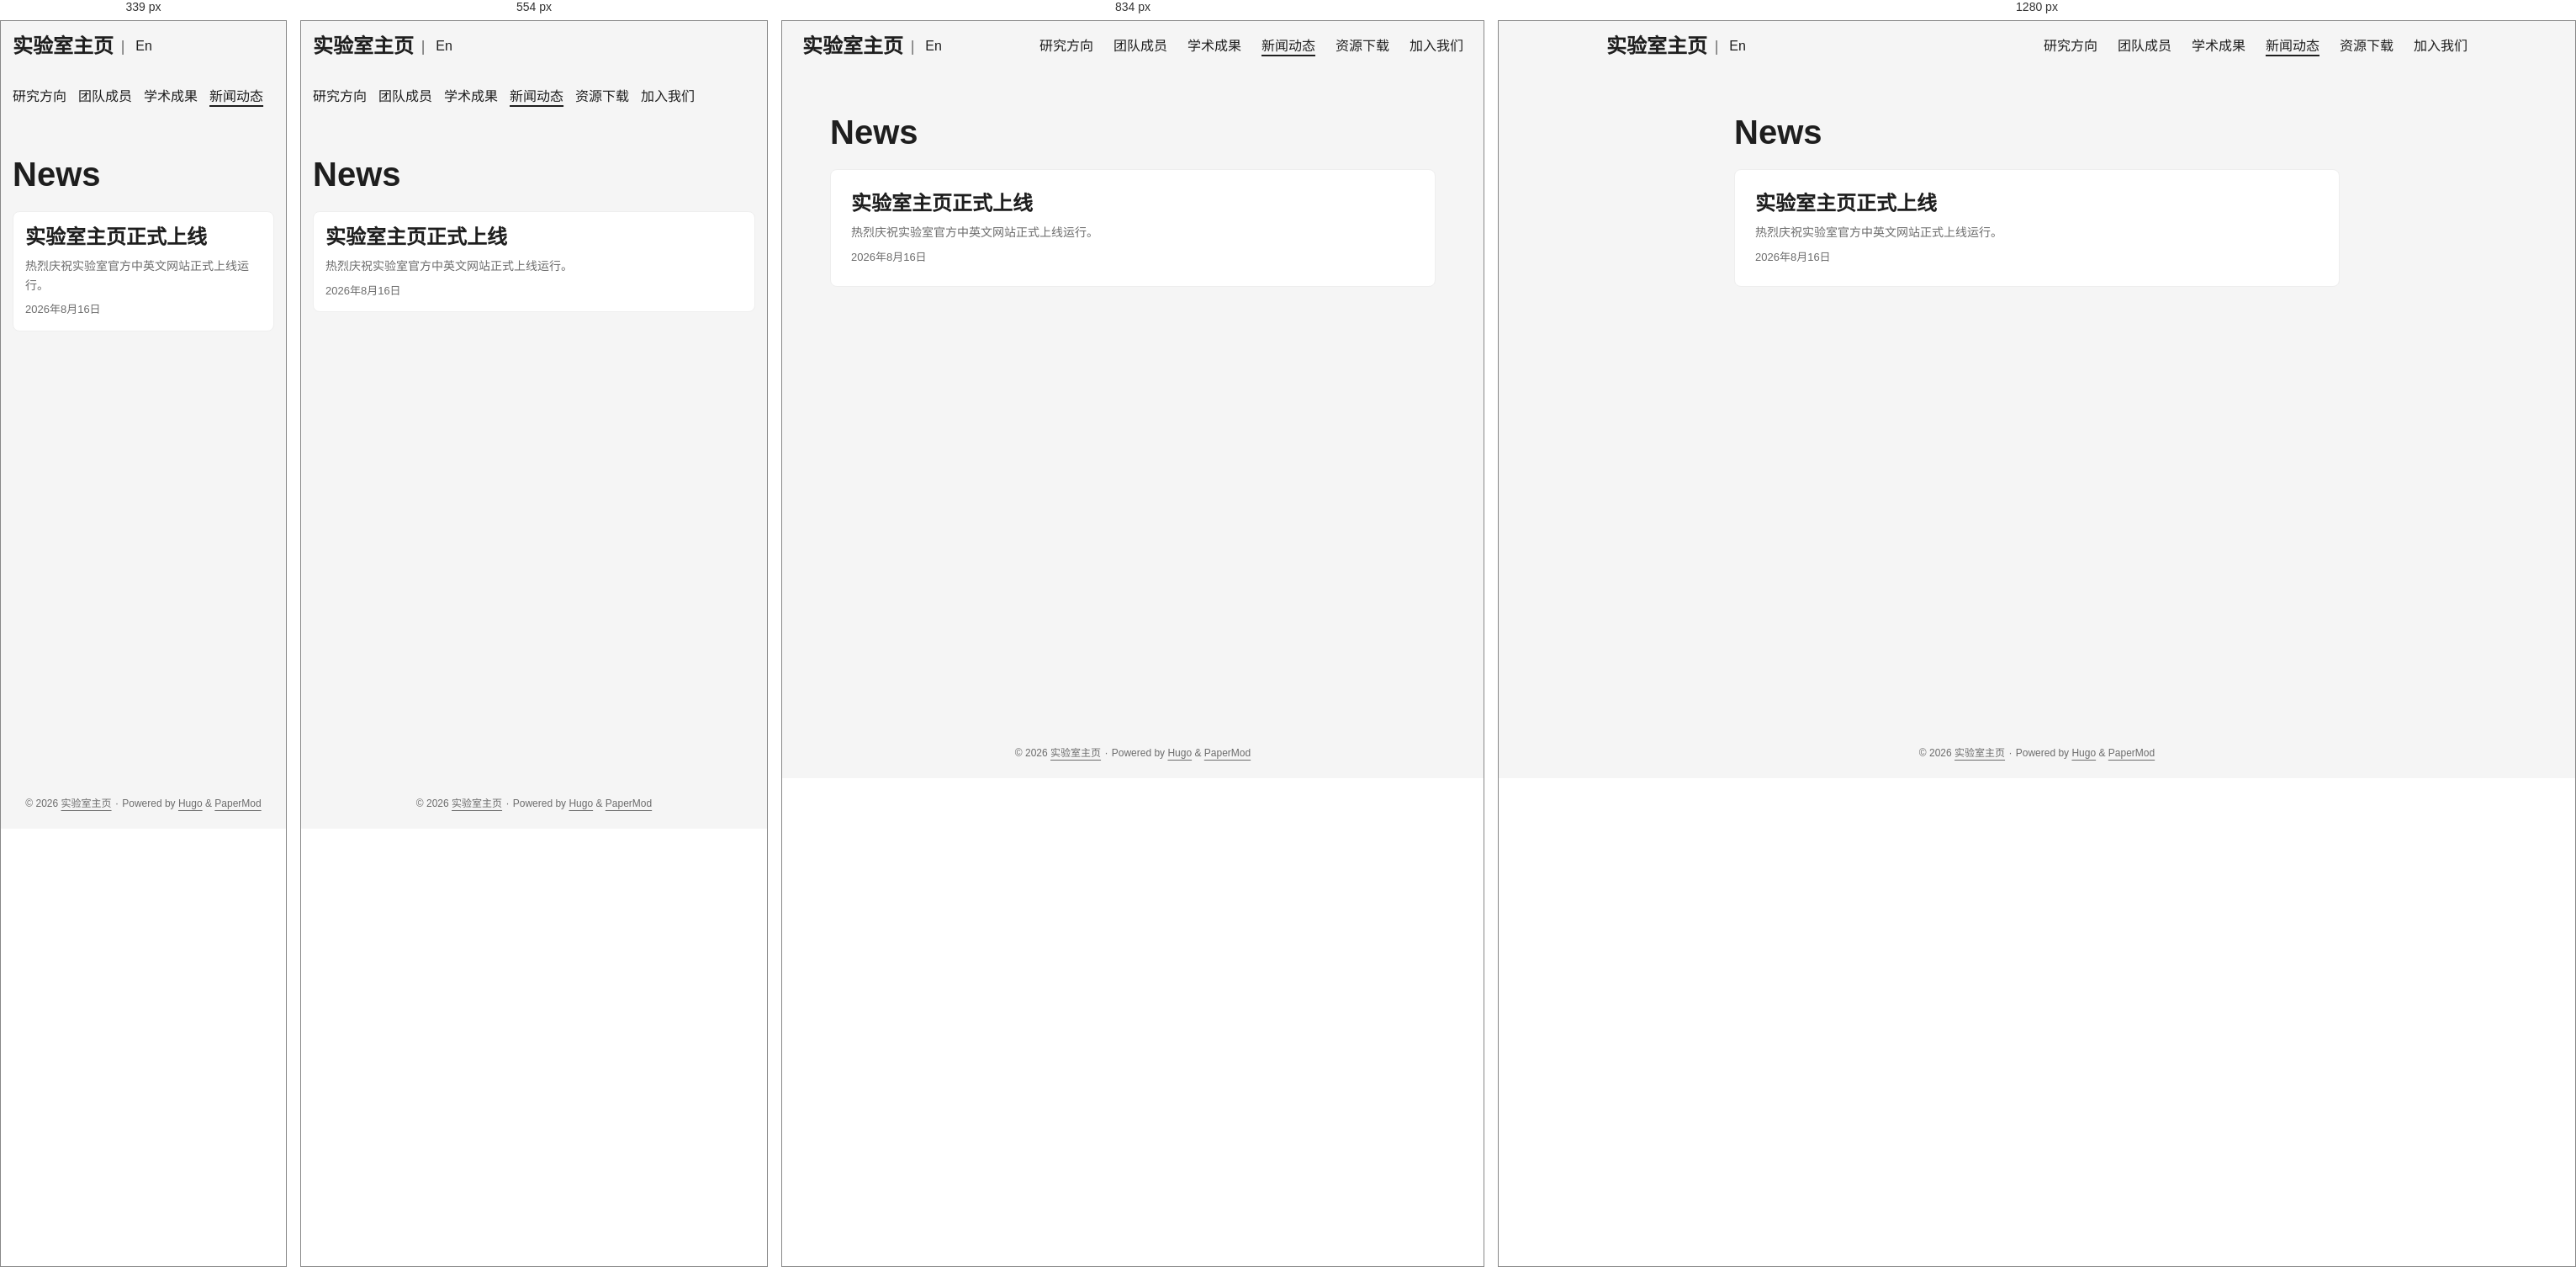
Rendered at 339 px, 554 px, 834 px and 1280 px, left to right.

<!-- file: index.html -->
<!DOCTYPE html>
<html lang="zh" dir="auto" data-theme="auto">

<head><script src="/livereload.js?mindelay=10&amp;v=2&amp;port=1313&amp;path=livereload" data-no-instant defer></script><meta charset="utf-8">
<meta http-equiv="X-UA-Compatible" content="IE=edge">
<meta name="viewport" content="width=device-width, initial-scale=1, shrink-to-fit=no">
<meta name="robots" content="noindex, nofollow">
<title>News | 实验室主页</title>
<meta name="keywords" content="">
<meta name="description" content="News - 实验室主页">
<meta name="author" content="">
<link rel="canonical" href="//localhost:1313/news/">
<link crossorigin="anonymous" href="/assets/css/stylesheet.89ca4972ab5e6aaa05e9a0dae0c4bb64b26585bc79e36f5cf33614eea0283abe.css" integrity="sha256-icpJcqteaqoF6aDa4MS7ZLJlhbx5429c8zYU7qAoOr4=" rel="preload stylesheet" as="style">
<link rel="icon" href="//localhost:1313/favicon.ico">
<link rel="icon" type="image/png" sizes="16x16" href="//localhost:1313/favicon-16x16.png">
<link rel="icon" type="image/png" sizes="32x32" href="//localhost:1313/favicon-32x32.png">
<link rel="apple-touch-icon" href="//localhost:1313/apple-touch-icon.png">
<link rel="mask-icon" href="//localhost:1313/safari-pinned-tab.svg">
<meta name="theme-color" content="#2e2e33">
<meta name="msapplication-TileColor" content="#2e2e33">
<link rel="alternate" type="application/rss+xml" href="//localhost:1313/news/index.xml" title="rss">
<link rel="alternate" hreflang="zh" href="//localhost:1313/news/">
<link rel="alternate" hreflang="en" href="//localhost:1313/en/news/">
<noscript>
    <style>
        #theme-toggle,
        .top-link {
            display: none;
        }

    </style>
    <style>
        @media (prefers-color-scheme: dark) {
            :root {
                --theme: rgb(29, 30, 32);
                --entry: rgb(46, 46, 51);
                --primary: rgb(218, 218, 219);
                --secondary: rgb(155, 156, 157);
                --tertiary: rgb(65, 66, 68);
                --content: rgb(196, 196, 197);
                --code-block-bg: rgb(46, 46, 51);
                --code-bg: rgb(55, 56, 62);
                --border: rgb(51, 51, 51);
                color-scheme: dark;
            }

            .list {
                background: var(--theme);
            }

            .toc {
                background: var(--entry);
            }
        }

    </style>
</noscript>
<script>
    if (localStorage.getItem("pref-theme") === "dark") {
        document.querySelector("html").dataset.theme = 'dark';
    } else if (localStorage.getItem("pref-theme") === "light") {
       document.querySelector("html").dataset.theme = 'light';
    } else if (window.matchMedia('(prefers-color-scheme: dark)').matches) {
        document.querySelector("html").dataset.theme = 'dark';
    } else {
        document.querySelector("html").dataset.theme = 'light';
    }

</script>
</head>
<body class="list" id="top">
    <header class="header">
    <nav class="header-nav">
        <div class="logo">
            <a href="//localhost:1313/" accesskey="h" title="实验室主页 (Alt + H)">实验室主页</a>
            <div class="logo-switches">
                <button id="theme-toggle" class="theme-toggle" accesskey="t" title="(Alt + T)" aria-label="Toggle theme">
                    <svg class="moon" xmlns="http://www.w3.org/2000/svg" width="17" height="17" viewBox="0 0 24 24"
                        fill="none" stroke="currentColor" stroke-width="2" stroke-linecap="round"
                        stroke-linejoin="round">
                        <path d="M21 12.79A9 9 0 1 1 11.21 3 7 7 0 0 0 21 12.79z"></path>
                    </svg>
                    <svg class="sun" xmlns="http://www.w3.org/2000/svg" width="17" height="17" viewBox="0 0 24 24"
                        fill="none" stroke="currentColor" stroke-width="2" stroke-linecap="round"
                        stroke-linejoin="round">
                        <circle cx="12" cy="12" r="5"></circle>
                        <line x1="12" y1="1" x2="12" y2="3"></line>
                        <line x1="12" y1="21" x2="12" y2="23"></line>
                        <line x1="4.22" y1="4.22" x2="5.64" y2="5.64"></line>
                        <line x1="18.36" y1="18.36" x2="19.78" y2="19.78"></line>
                        <line x1="1" y1="12" x2="3" y2="12"></line>
                        <line x1="21" y1="12" x2="23" y2="12"></line>
                        <line x1="4.22" y1="19.78" x2="5.64" y2="18.36"></line>
                        <line x1="18.36" y1="5.64" x2="19.78" y2="4.22"></line>
                    </svg>
                </button><span class="nav-sep">|</span>
                    <ul class="lang-menu">
                        <li>
                            <a href="//localhost:1313/en/" title="English"
                                aria-label="English">En</a>
                        </li>
                    </ul>
            </div>
        </div>
        <ul id="menu" class="menu">
            <li>
                <a href="//localhost:1313/research/" title="研究方向">
                    <span>研究方向</span>
                </a>
            </li>
            <li>
                <a href="//localhost:1313/members/" title="团队成员">
                    <span>团队成员</span>
                </a>
            </li>
            <li>
                <a href="//localhost:1313/publications/" title="学术成果">
                    <span>学术成果</span>
                </a>
            </li>
            <li>
                <a href="//localhost:1313/news/" title="新闻动态">
                    <span class="active">新闻动态</span>
                </a>
            </li>
            <li>
                <a href="//localhost:1313/resources/" title="资源下载">
                    <span>资源下载</span>
                </a>
            </li>
            <li>
                <a href="//localhost:1313/join/" title="加入我们">
                    <span>加入我们</span>
                </a>
            </li>
        </ul>
    </nav>
</header>
<main class="main"> 
<header class="page-header">
  <h1>
    News
  </h1>
</header>

<article class="post-entry"> 
  <header class="entry-header">
    <h2 class="entry-hint-parent">实验室主页正式上线
    </h2>
  </header>
  <div class="entry-content">
    <p>热烈庆祝实验室官方中英文网站正式上线运行。
</p>
  </div>
  <footer class="entry-footer">

<span title='2026-08-16 00:00:00 +0000 UTC'>2026年8月16日</span></footer>
  <a class="entry-link" aria-label="post link to 实验室主页正式上线" href="//localhost:1313/news/2026-08-welcome/"></a>
</article>
    </main>
    
<footer class="footer">
        <span>&copy; 2026 <a href="//localhost:1313/">实验室主页</a></span> · 

    
    
    <span>
        Powered by
        <a href="https://gohugo.io/?utm_source=papermod" rel="noopener" target="_blank">Hugo</a> &
        <a href="https://github.com/adityatelange/hugo-PaperMod/" rel="noopener" target="_blank">PaperMod</a>
    </span>
</footer>
<a href="#top" id="top-link" class="top-link hidden" aria-label="go to top" title="Go to Top (Alt + G)" accesskey="g">
    <svg xmlns="http://www.w3.org/2000/svg" viewBox="0 0 24 24" fill="none" stroke="currentColor" stroke-width="2"
        stroke-linecap="round" stroke-linejoin="round" class="feather feather-chevrons-up">
        <polyline points="17 11 12 6 7 11"></polyline>
        <polyline points="17 18 12 13 7 18"></polyline>
    </svg>
</a>

<script>
    let menu = document.getElementById('menu');
    if (menu) {
        
        const scrollPosition = localStorage.getItem("menu-scroll-position");
        if (scrollPosition) {
            menu.scrollLeft = parseInt(scrollPosition, 10);
        }
        
        menu.onscroll = function () {
            localStorage.setItem("menu-scroll-position", menu.scrollLeft);
        }
    }

    document.querySelectorAll('a[href^="#"]').forEach(anchor => {
        anchor.addEventListener("click", function (e) {
            e.preventDefault();
            var id = this.getAttribute("href").substr(1);
            if (!window.matchMedia('(prefers-reduced-motion: reduce)').matches) {
                document.querySelector(`[id='${decodeURIComponent(id)}']`).scrollIntoView({
                    behavior: "smooth"
                });
            } else {
                document.querySelector(`[id='${decodeURIComponent(id)}']`).scrollIntoView();
            }
            if (id === "top") {
                history.replaceState(null, null, " ");
            } else {
                history.pushState(null, null, `#${id}`);
            }
        });
    });

</script>
<script>
    var toplink = document.getElementById("top-link");
    window.onscroll = function () {
        const scrollThreshold = window.innerHeight;
        if (document.body.scrollTop > scrollThreshold || document.documentElement.scrollTop > scrollThreshold) {
            toplink.classList.remove("hidden");
        } else {
            toplink.classList.add("hidden");
        }
    };

</script>
<script>
    document.getElementById("theme-toggle").addEventListener("click", () => {
        const html = document.querySelector("html");
        if (html.dataset.theme === "dark") {
            html.dataset.theme = 'light';
            localStorage.setItem("pref-theme", 'light');
        } else {
            html.dataset.theme = 'dark';
            localStorage.setItem("pref-theme", 'dark');
        }
    })

</script>
</body>

</html>


/* @media block from stylesheet.89ca4972ab5e6aaa05e9a0dae0c4bb64b26585bc79e36f5cf33614eea0283abe.css */
@media screen and (max-width:768px){:root{--gap:14px}.profile img{transform:scale(.85)}.first-entry{min-height:260px}.archive-month{flex-direction:column}.archive-year{margin-top:20px}.footer{padding:calc((var(--footer-height) - var(--gap) - 10px)/2)var(--gap)}}

/* @media block from stylesheet.89ca4972ab5e6aaa05e9a0dae0c4bb64b26585bc79e36f5cf33614eea0283abe.css */
@media screen and (max-width:900px){.list .top-link{transform:translateY(-5rem)}}

/* @media block from stylesheet.89ca4972ab5e6aaa05e9a0dae0c4bb64b26585bc79e36f5cf33614eea0283abe.css */
@media screen and (max-width:340px){.share-buttons{justify-content:unset}}